The GitHub repository FezzMad/Computer-vision-project contains a labelled image folder "dataset" with 5 categories: Gala apple, Golden apple, Granny Smith apple, honey crisp, Red Chief apple. Examples follow, each with its label.

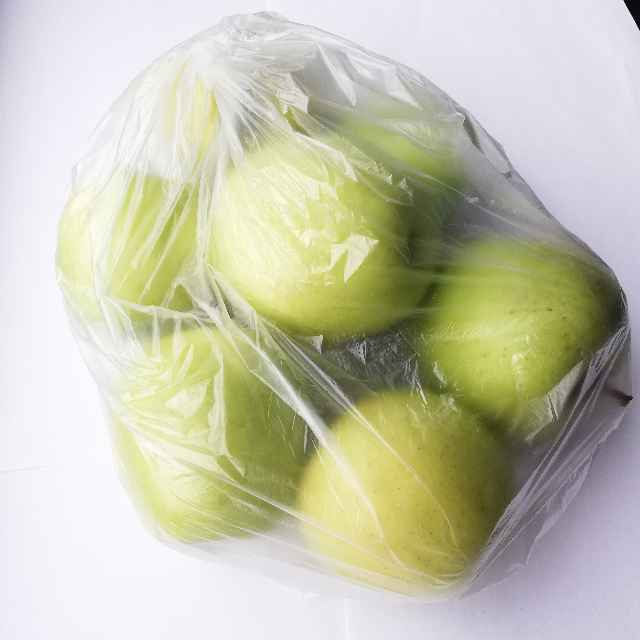
Label: Golden apple

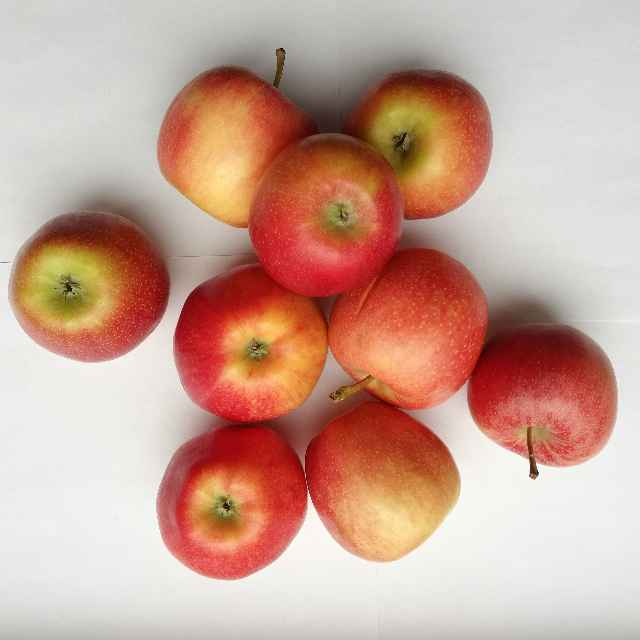
Label: Gala apple

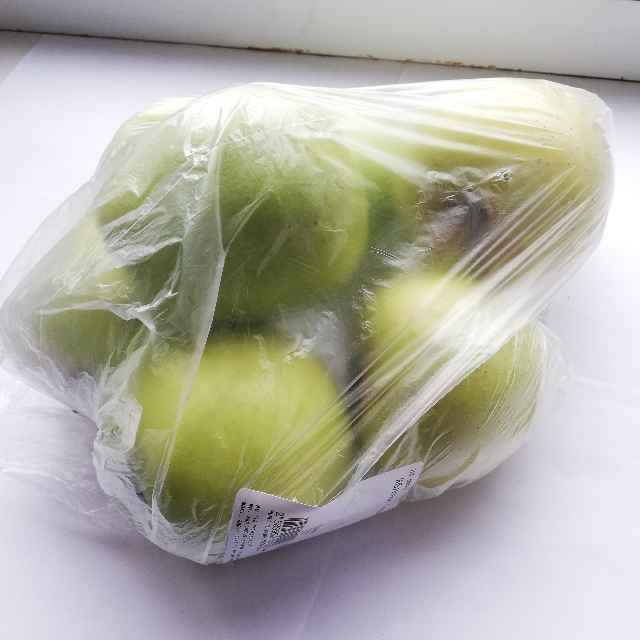
Label: Golden apple

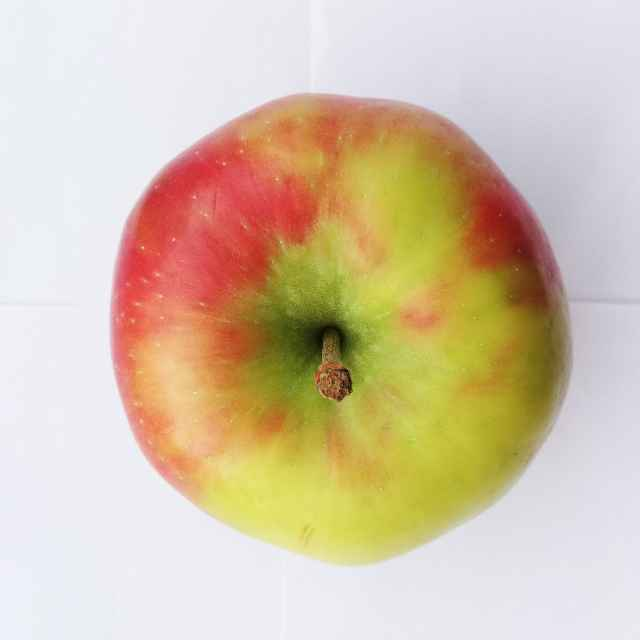
Label: honey crisp

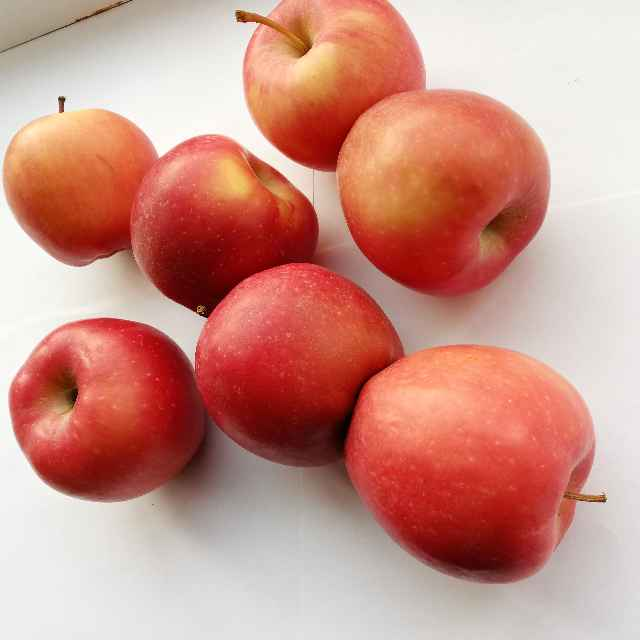
Label: Red Chief apple

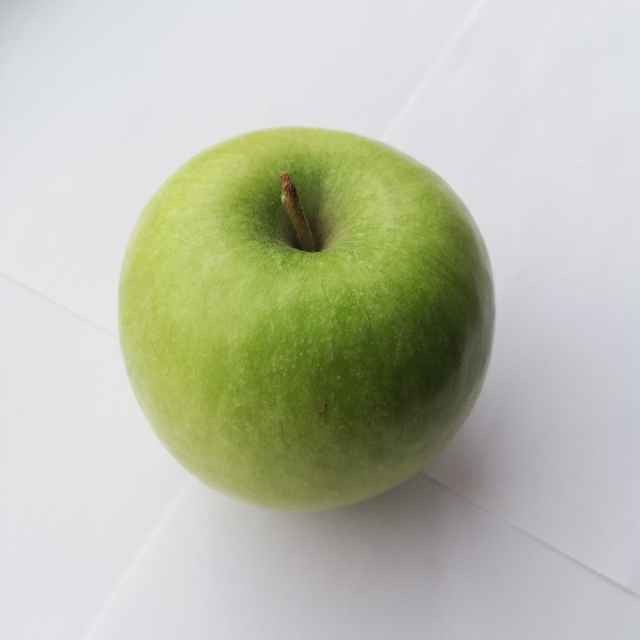
Label: Granny Smith apple
